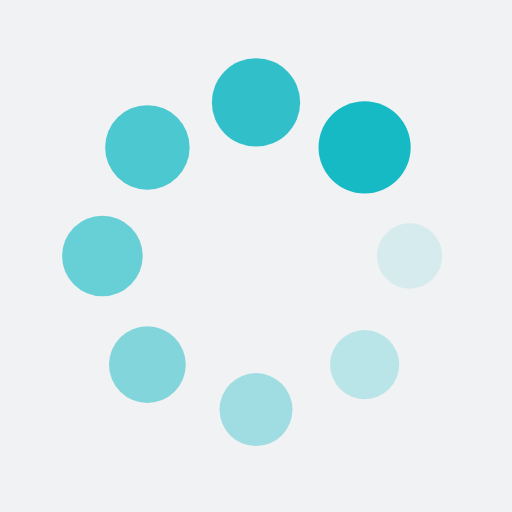
t = 0.00 s
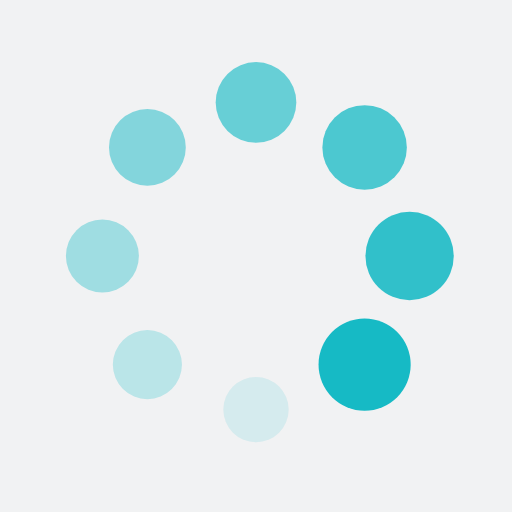
t = 0.25 s
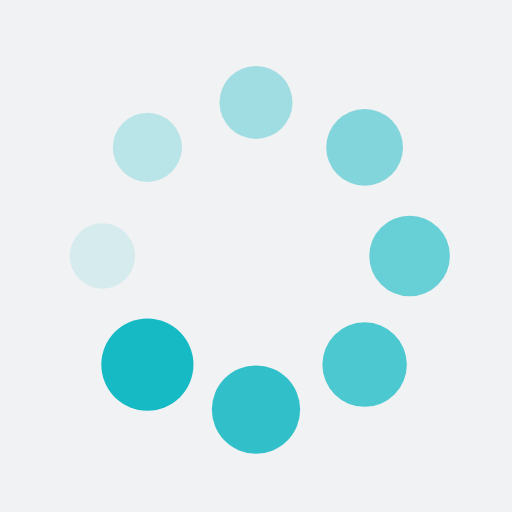
t = 0.50 s
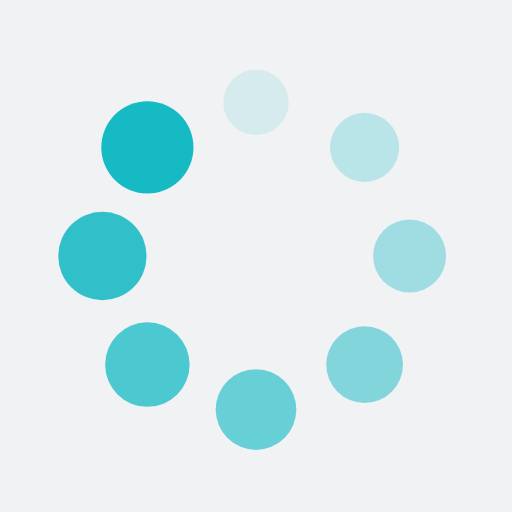
t = 0.75 s

The animated SVG that drew these frames (rendered in a browser with its animation timeline set to each time). Animation: 16 SMIL elements (animate=8,animateTransform=8); one cycle of 1.00 s, repeats indefinitely.

<?xml version="1.0" encoding="utf-8"?>
<svg xmlns="http://www.w3.org/2000/svg" xmlns:xlink="http://www.w3.org/1999/xlink" style="margin: auto; background: rgb(241, 242, 243); display: block; shape-rendering: auto;" width="200px" height="200px" viewBox="0 0 100 100" preserveAspectRatio="xMidYMid">
<g transform="translate(80,50)">
<g transform="rotate(0)">
<circle cx="0" cy="0" r="6" fill="#16bac5" fill-opacity="1">
  <animateTransform attributeName="transform" type="scale" begin="-0.875s" values="1.5 1.5;1 1" keyTimes="0;1" dur="1s" repeatCount="indefinite"></animateTransform>
  <animate attributeName="fill-opacity" keyTimes="0;1" dur="1s" repeatCount="indefinite" values="1;0" begin="-0.875s"></animate>
</circle>
</g>
</g><g transform="translate(71.21320343559643,71.21320343559643)">
<g transform="rotate(45)">
<circle cx="0" cy="0" r="6" fill="#16bac5" fill-opacity="0.875">
  <animateTransform attributeName="transform" type="scale" begin="-0.75s" values="1.5 1.5;1 1" keyTimes="0;1" dur="1s" repeatCount="indefinite"></animateTransform>
  <animate attributeName="fill-opacity" keyTimes="0;1" dur="1s" repeatCount="indefinite" values="1;0" begin="-0.75s"></animate>
</circle>
</g>
</g><g transform="translate(50,80)">
<g transform="rotate(90)">
<circle cx="0" cy="0" r="6" fill="#16bac5" fill-opacity="0.75">
  <animateTransform attributeName="transform" type="scale" begin="-0.625s" values="1.5 1.5;1 1" keyTimes="0;1" dur="1s" repeatCount="indefinite"></animateTransform>
  <animate attributeName="fill-opacity" keyTimes="0;1" dur="1s" repeatCount="indefinite" values="1;0" begin="-0.625s"></animate>
</circle>
</g>
</g><g transform="translate(28.786796564403577,71.21320343559643)">
<g transform="rotate(135)">
<circle cx="0" cy="0" r="6" fill="#16bac5" fill-opacity="0.625">
  <animateTransform attributeName="transform" type="scale" begin="-0.5s" values="1.5 1.5;1 1" keyTimes="0;1" dur="1s" repeatCount="indefinite"></animateTransform>
  <animate attributeName="fill-opacity" keyTimes="0;1" dur="1s" repeatCount="indefinite" values="1;0" begin="-0.5s"></animate>
</circle>
</g>
</g><g transform="translate(20,50.00000000000001)">
<g transform="rotate(180)">
<circle cx="0" cy="0" r="6" fill="#16bac5" fill-opacity="0.5">
  <animateTransform attributeName="transform" type="scale" begin="-0.375s" values="1.5 1.5;1 1" keyTimes="0;1" dur="1s" repeatCount="indefinite"></animateTransform>
  <animate attributeName="fill-opacity" keyTimes="0;1" dur="1s" repeatCount="indefinite" values="1;0" begin="-0.375s"></animate>
</circle>
</g>
</g><g transform="translate(28.78679656440357,28.786796564403577)">
<g transform="rotate(225)">
<circle cx="0" cy="0" r="6" fill="#16bac5" fill-opacity="0.375">
  <animateTransform attributeName="transform" type="scale" begin="-0.25s" values="1.5 1.5;1 1" keyTimes="0;1" dur="1s" repeatCount="indefinite"></animateTransform>
  <animate attributeName="fill-opacity" keyTimes="0;1" dur="1s" repeatCount="indefinite" values="1;0" begin="-0.25s"></animate>
</circle>
</g>
</g><g transform="translate(49.99999999999999,20)">
<g transform="rotate(270)">
<circle cx="0" cy="0" r="6" fill="#16bac5" fill-opacity="0.25">
  <animateTransform attributeName="transform" type="scale" begin="-0.125s" values="1.5 1.5;1 1" keyTimes="0;1" dur="1s" repeatCount="indefinite"></animateTransform>
  <animate attributeName="fill-opacity" keyTimes="0;1" dur="1s" repeatCount="indefinite" values="1;0" begin="-0.125s"></animate>
</circle>
</g>
</g><g transform="translate(71.21320343559643,28.78679656440357)">
<g transform="rotate(315)">
<circle cx="0" cy="0" r="6" fill="#16bac5" fill-opacity="0.125">
  <animateTransform attributeName="transform" type="scale" begin="0s" values="1.5 1.5;1 1" keyTimes="0;1" dur="1s" repeatCount="indefinite"></animateTransform>
  <animate attributeName="fill-opacity" keyTimes="0;1" dur="1s" repeatCount="indefinite" values="1;0" begin="0s"></animate>
</circle>
</g>
</g>
<!-- [ldio] generated by https://loading.io/ --></svg>
